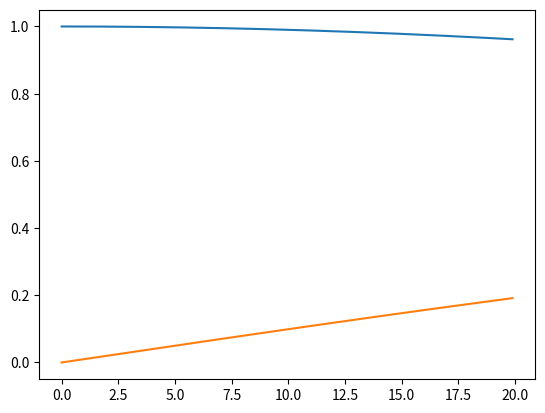

Python code for this plot:
import matplotlib.pyplot as plt
import numpy as np

sigmaZero = 1
gamma = 100
tau = gamma**(-1)
om = np.arange(0, 20, 0.1)
omZero = 10
c = -1
b = 0.5
s = 1 / float(3)
omPlasma = 10


def Drude(x):
    sigma = sigmaZero / (1 - x * tau * 1j)
    return sigma


def Lorentz(x):
    sigma = (sigmaZero * tau * x / 1j) / (tau * (omZero**2 - om**2) - 1j * x)
    return sigma


def Cole_Davidson(x):
    sigma = sigmaZero / (1 - 1j * x * tau)**b
    return sigma


def Drude_Smith(x):
    sigma = sigmaZero / (1 - 1j * x * tau) * (1 + c / (1 - 1j * x * tau))
    return sigma


def Plasmon(x):
    sigma = sigmaZero / (1 - 1j * x * tau * (1 - s * omPlasma**2 / x**2))
    return sigma


def main():
    re = Drude(om).real
    im = Drude(om).imag
    # re = Lorentz(om).real
    # im = Lorentz(om).imag
    # re = Cole_Davidson(om).real
    # im = Cole_Davidson(om).imag
    # re = Drude_Smith(om).real
    # im = Drude_Smith(om).imag
    # re = Plasmon(om).real
    # im = Plasmon(om).imag
    plt.plot(om, re, om, im)
    plt.show()
    return 1


if __name__ == '__main__':
    main()
